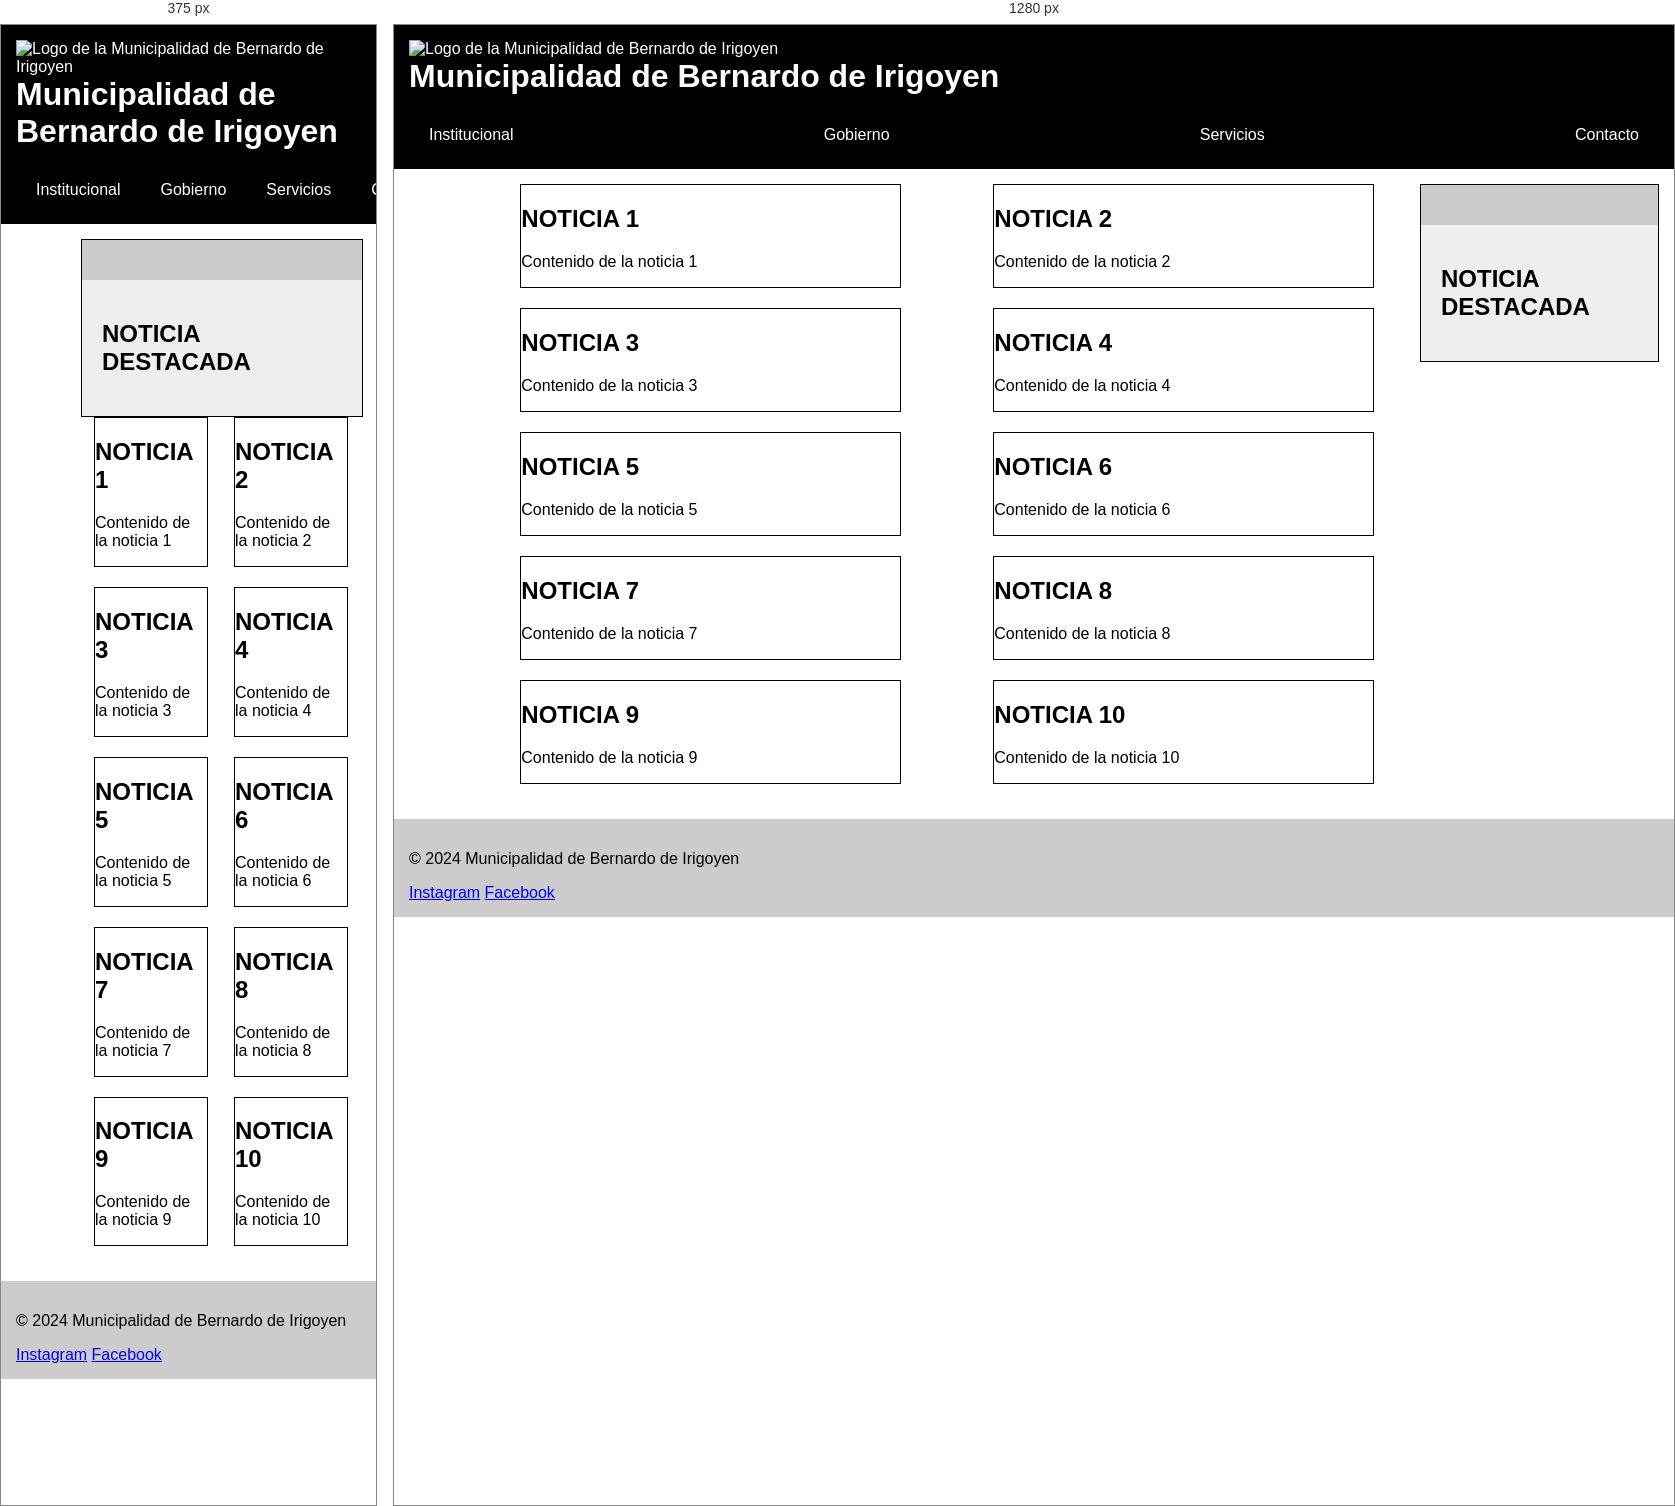
Rendered at 375 px and 1280 px, left to right.

<!-- file: index.html -->
<!DOCTYPE html>
<html lang="es">
<head>
    <meta charset="UTF-8">
    <title>Municipalidad de Bernardo de Irigoyen</title>
    <link rel="stylesheet" href="/syles.css">
</head>
<body>

    <header>
        <img src="logo.png" alt="Logo de la Municipalidad de Bernardo de Irigoyen">
        <h1>Municipalidad de Bernardo de Irigoyen</h1>
        <nav>
        <a href="#">Institucional</a>
        <a href="#">Gobierno</a>
        <a href="#">Servicios</a>
        <a href="#">Contacto</a>
        </nav>
    </header>

    <main>
        <aside class="sidebar">
            <section class="calendario">
                <div id="calendario"></div>
            </section>
            <section class="destacados">
                <h2>NOTICIA DESTACADA</h2>
            </section>
        </aside>
            <section class="noticias">
                <article>
                    <h2>NOTICIA 1</h2>
                    <p>Contenido de la noticia 1</p>
                </article>
                <article>
                    <h2>NOTICIA 2</h2>
                    <p>Contenido de la noticia 2</p>
                </article>
                <article>
                    <h2>NOTICIA 3</h2>
                    <p>Contenido de la noticia 3</p>
                </article>
                <article>
                    <h2>NOTICIA 4</h2>
                    <p>Contenido de la noticia 4</p>
                </article>
                <article>
                    <h2>NOTICIA 5</h2>
                    <p>Contenido de la noticia 5</p>
                </article>
                <article>
                    <h2>NOTICIA 6</h2>
                    <p>Contenido de la noticia 6</p>
                </article>
                <article>
                    <h2>NOTICIA 7</h2>
                    <p>Contenido de la noticia 7</p>
                </article>
                <article>
                    <h2>NOTICIA 8</h2>
                    <p>Contenido de la noticia 8</p>
                </article>
                <article>
                    <h2>NOTICIA 9</h2>
                    <p>Contenido de la noticia 9</p>
                </article>
                <article>
                    <h2>NOTICIA 10</h2>
                    <p>Contenido de la noticia 10</p>
                </article>
        </section>
    </main>

    <footer>
        <p>&copy; 2024 Municipalidad de Bernardo de Irigoyen</p>
        <a href="#">Instagram</a>
        <a href="#">Facebook</a>
    </footer>

</body>
</html>



/* @media block from syles.css */
@media (max-width: 768px) {
    aside {
      width: 100%;
      float: none;
    
    }
  
    main {
      margin-right: 0;
    
    }
  }